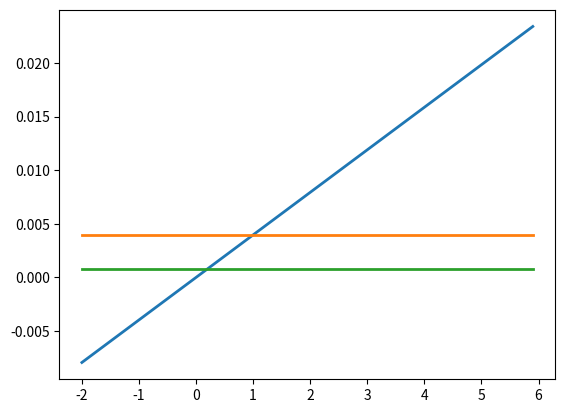

Recreate this plot in Python.
"""Softmax."""

scores = [[3.0, 5.0], [1.0, 3.0], [0.3, 0.2]]
# scores = [3.0, 1.0, 0.1, 4.5]

import numpy as np

def softmax(x):
    """Compute softmax values for each sets of scores in x."""
    
    # assume 2-dimension is greatest dimension
    twoDimensional = type(x[0]) is list
    
    totals = []
    # sum the values of the columns
    if twoDimensional:
        for a in range(0, len(x)):
            for b in range(0, len(x[a])):
                if a == 0:
                    totals.append(0) # create the placeholder list value
                totals[b] += x[a][b]
    else:
        totals.append(np.sum(x))

    outputOuter = []
    # create the p-values
    for i in range (0, len(x)):
        if twoDimensional:
            outputInner = []
            for j in range (0, len(x[i])):
                outputInner.append(x[i][j]/totals[j])
            outputOuter.append(outputInner)
        else:
            outputOuter.append(x[i]/totals[0])

    # return the array of p-values
    return np.array(outputOuter)

print(softmax(scores))

# Plot softmax curves
import matplotlib.pyplot as plt
x = np.arange(-2.0, 6.0, 0.1)
scores = np.vstack([x, np.ones_like(x), 0.2 * np.ones_like(x)])

plt.plot(x, softmax(scores).T, linewidth=2)
plt.show()
